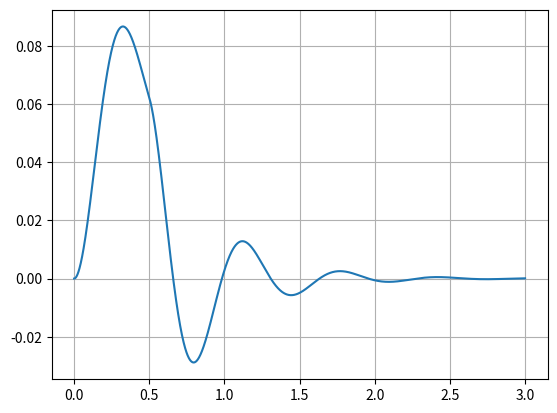

This chart was generated by the following Python code:
import matplotlib.pyplot as plt

R = 20
L = 4
C = .0025

TIME_DURATION = 3
TIME_DELTA = .0001
REPORT_INTERVAL = 10

time = 0
reportCounter = REPORT_INTERVAL

v = 0
vDot = 12/.5
i = 0
iDot = 0
v_C = 0
v_CDot = 0

iData = []
timeData = []

while time <= TIME_DURATION:

    v_R = i * R
    v_L = v - v_R - v_C
    v_CDot = i / C
    iDot = v_L/L
    if reportCounter == REPORT_INTERVAL:
        iData.append(i)
        timeData.append(time)
        reportCounter = 0

    reportCounter += 1
    time += TIME_DELTA

    v_C += v_CDot * TIME_DELTA
    if v <= 12:
        v += vDot * TIME_DELTA
    else:
        v = 12
    i += iDot * TIME_DELTA

plt.plot(timeData, iData)
plt.grid()
plt.show()
